Photos from the image-classification dataset "ProjectAkhirMultimedia" in the GitHub repository M-2002/ProjectAkhirMultimedia. Its 9 classes are: emprit ginger, jahe merah, jahe putih, kencur, kunyit hitam, kunyit kuning, kunyit putih, lengkuas, temulawak.

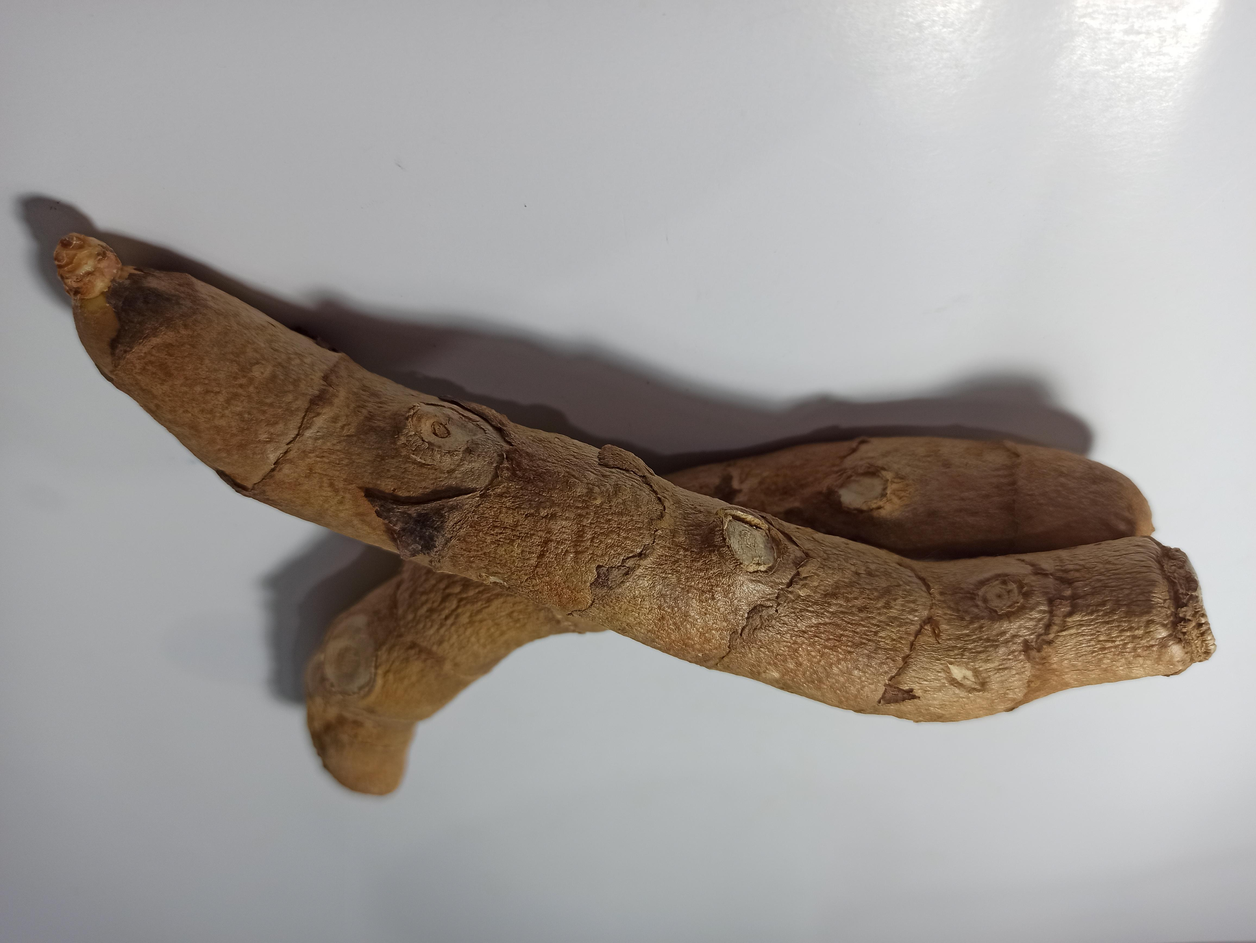
Label: kunyit hitam

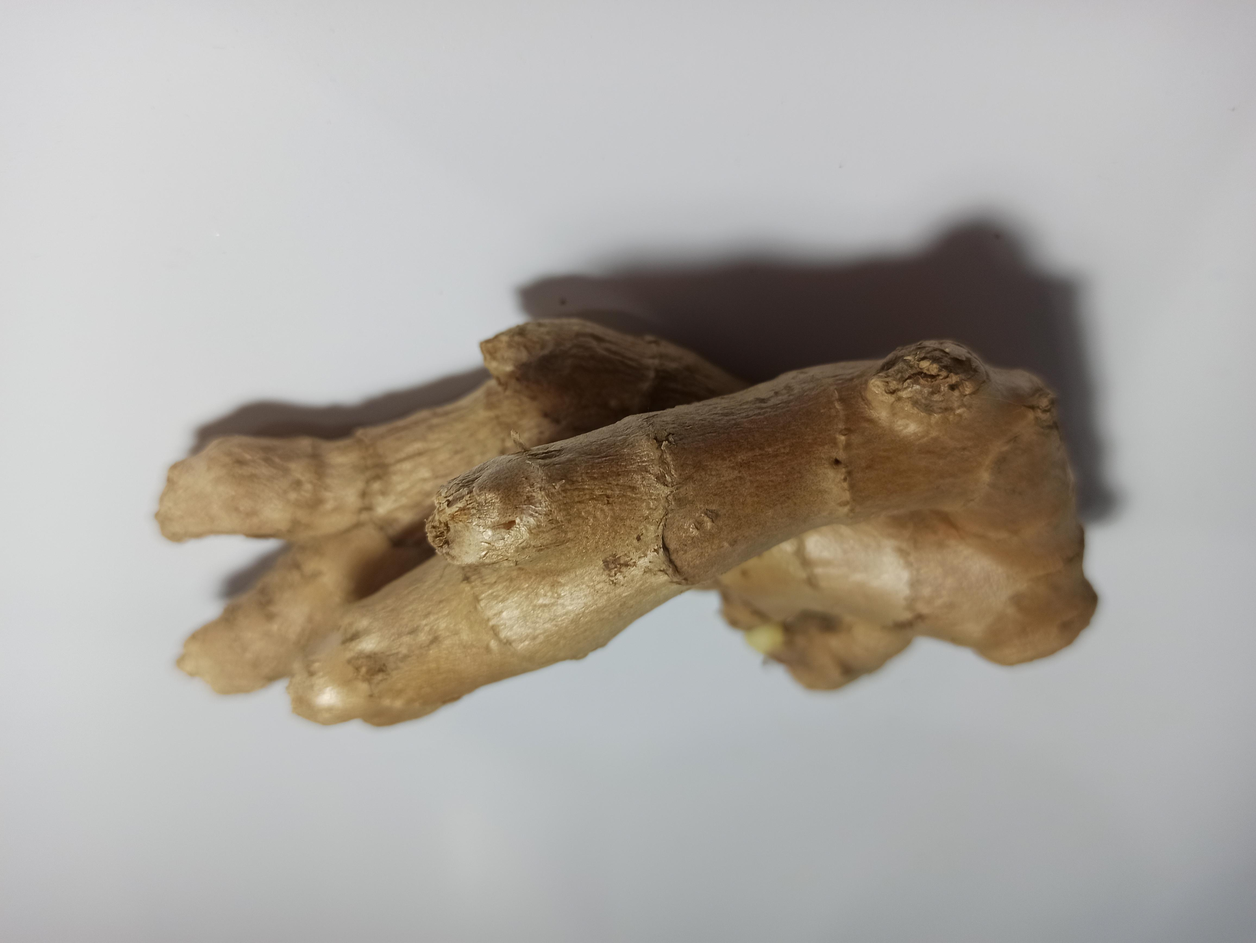
Label: jahe putih

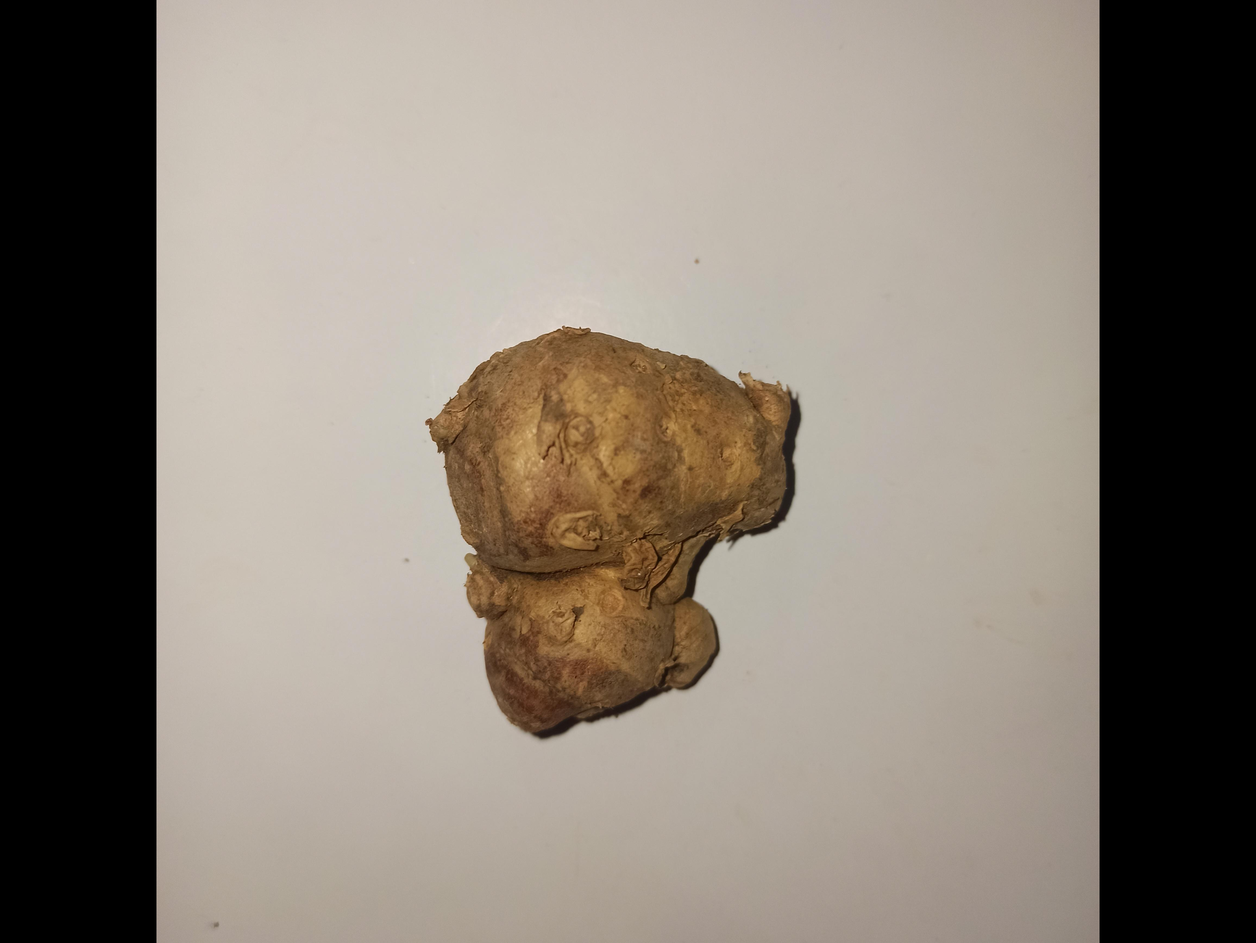
Label: kencur

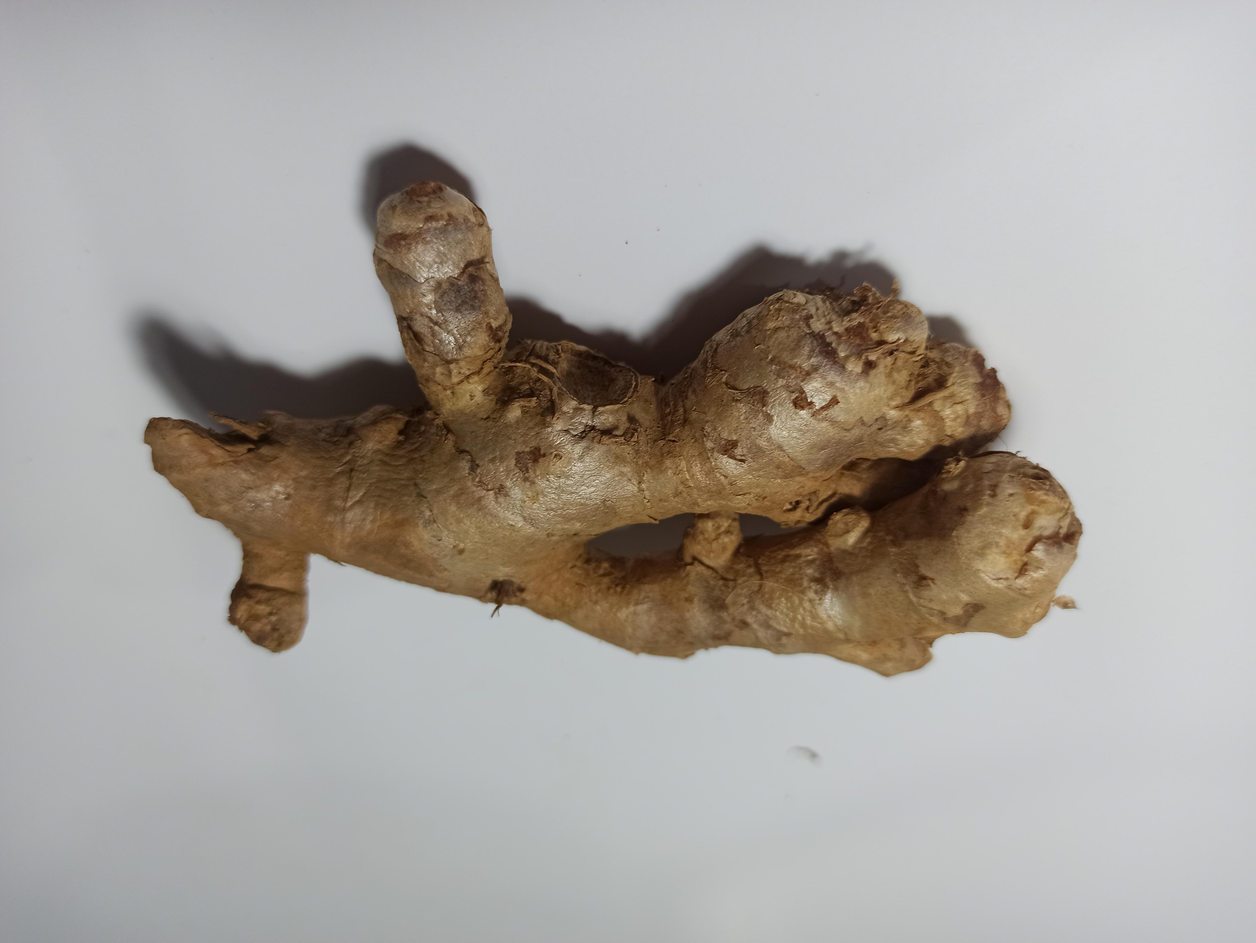
Label: jahe merah

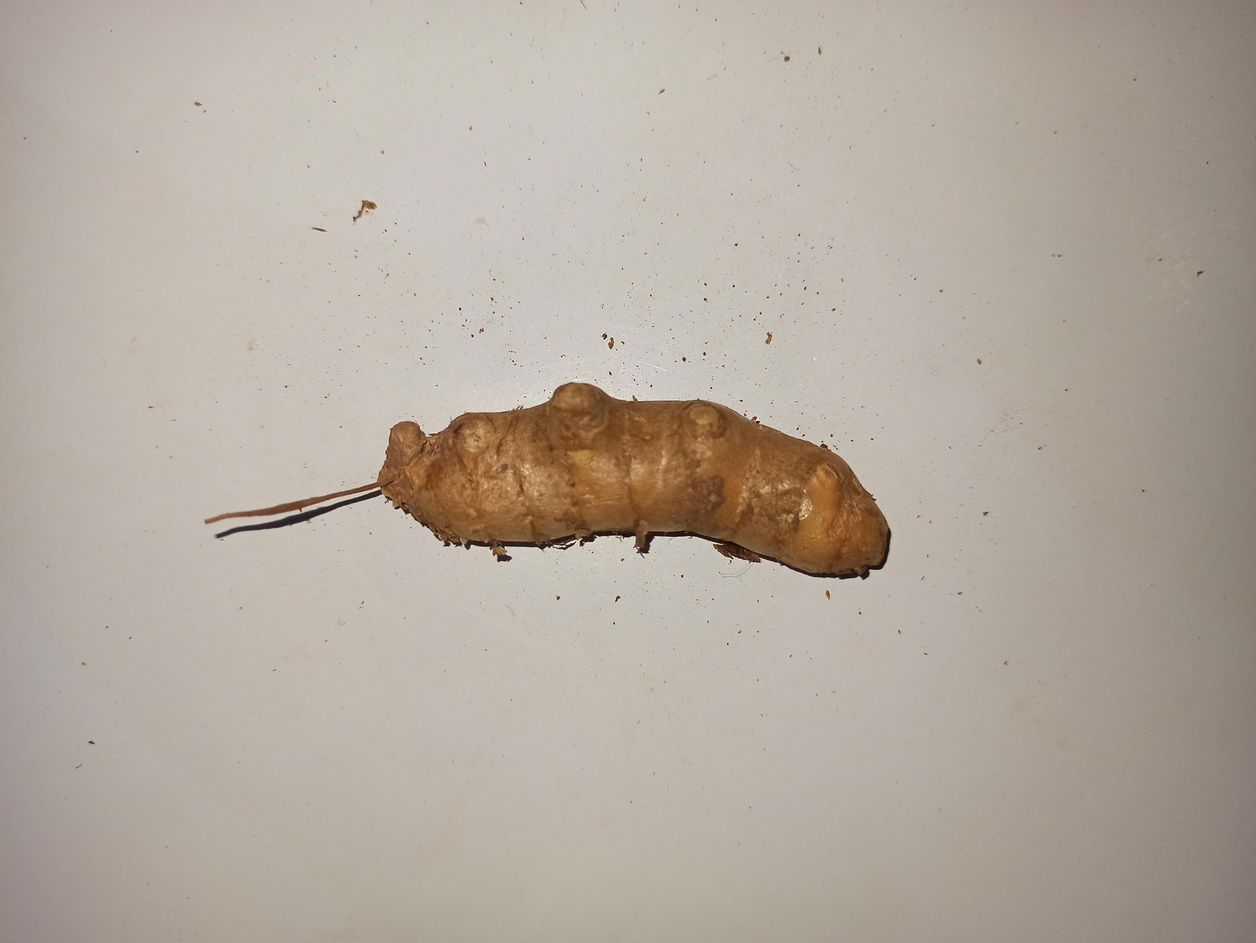
Label: kunyit kuning

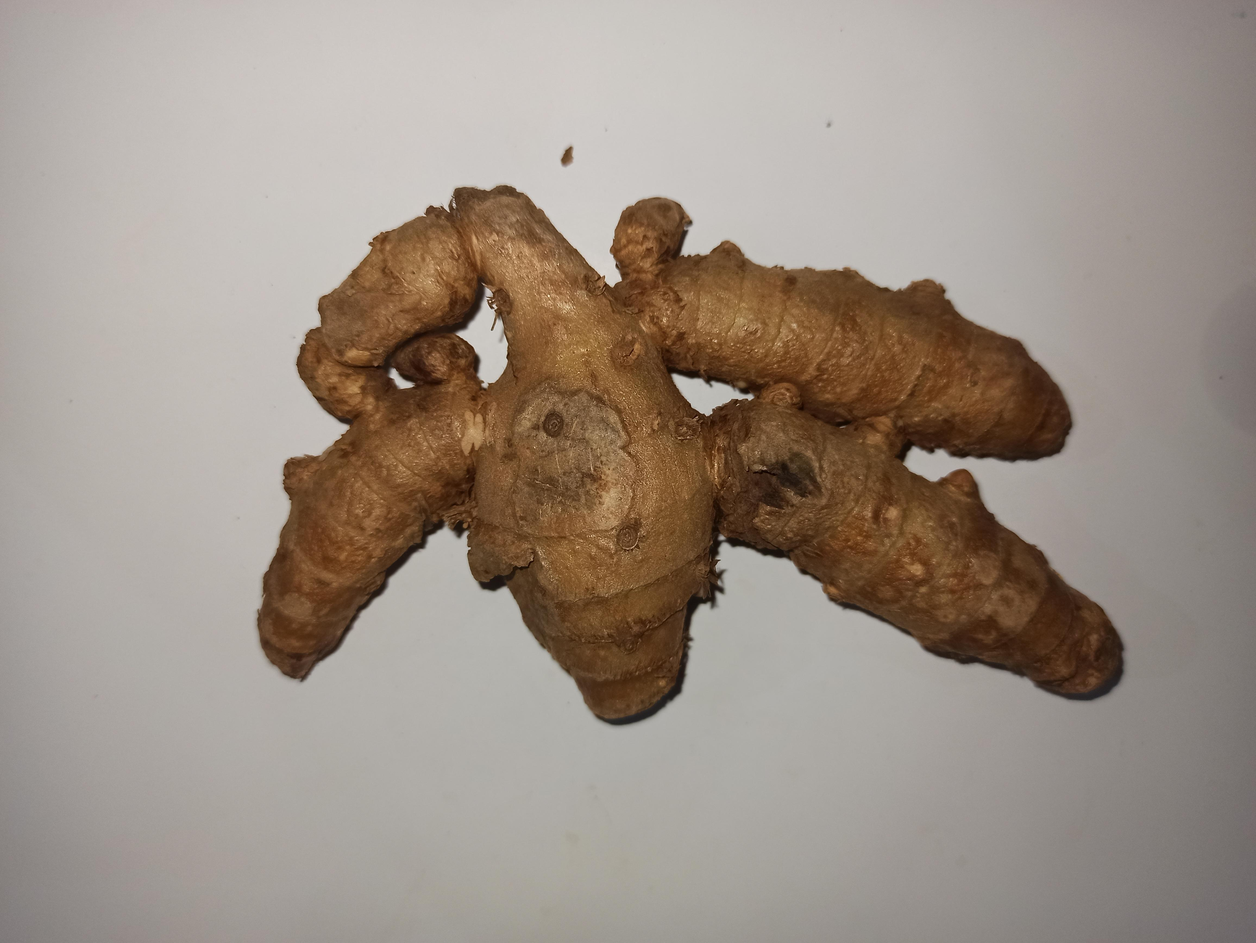
Label: kunyit putih
